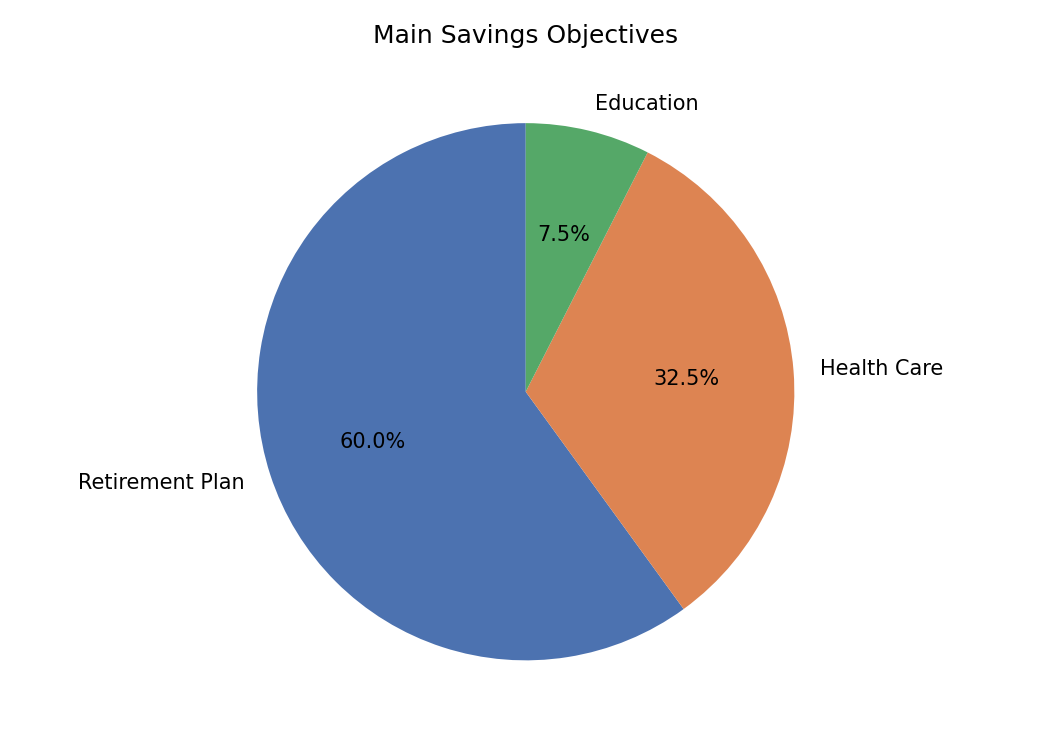

The table this chart was drawn from, first rows:
What are your savings objectives?, count, percent
Retirement Plan, 24, 60.0
Health Care, 13, 32.5
Education, 3, 7.5
